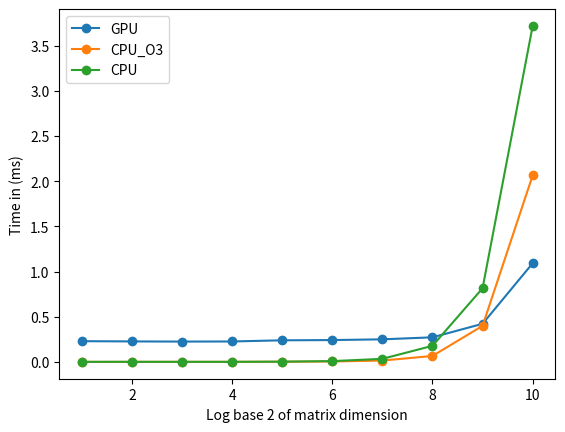

The matplotlib source for this figure:
# -*- coding: utf-8 -*-
"""Copy of Untitled6.ipynb

Automatically generated by Colaboratory.

Original file is located at
    https://colab.research.google.com/<link-removed>
"""

CPU_O3 = [
0.001000,
0.002000,
0.002000,
0.002000,
0.003000,
0.006000,
0.016000,
0.067000,
0.400000,
2.064000
]

CPU = [
0.002000,
0.002000,
0.002000,
0.002000,
0.004000,
0.010000,
0.035000,
0.179000,
0.816000,
3.718000,
]

CUBLAS = [
240.576035,
241.298752,
242.172287,
243.732742,
239.544128,
241.343964,
244.608612,
240.567841,
239.189758,
241.613403
]

GPU = [
0.230464,
0.227840,
0.225984,
0.227296,
0.240032,
0.242816,
0.250944,
0.273152,
0.422816,
1.092480
]
X = [1,2,3,4,5,6,7,8,9,10]
# Commented out IPython magic to ensure Python compatibility.
import matplotlib.pyplot as plt
# %matplotlib inline


plt.plot(X,GPU , marker ='o', label='GPU')
# plt.plot(X, CUBLAS, marker ='o', label= 'CUBLAS' )
plt.plot(X, CPU_O3, marker ='o', label= 'CPU_O3')
plt.plot(X, CPU,marker ='o' , label= 'CPU')
plt.legend()
plt.xlabel("Log base 2 of matrix dimension")
plt.ylabel("Time in (ms)")
plt.savefig('comparision.svg', dpi=300)
plt.show()

